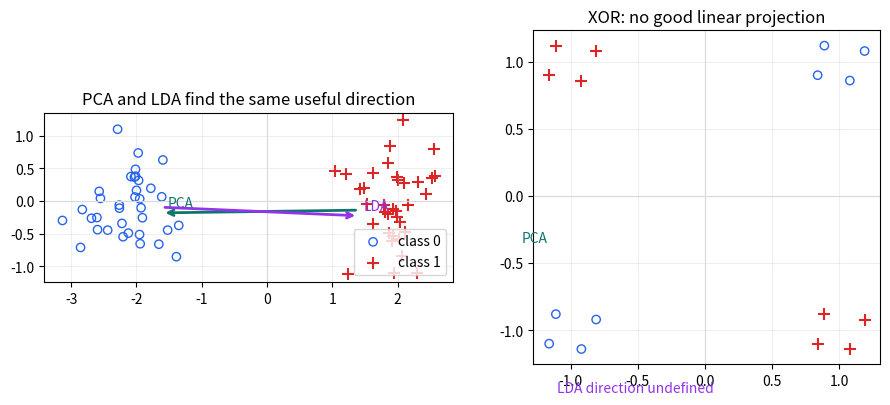

The script that saved this image: (Note: this script raises an exception after producing the figure.)
from pathlib import Path

import matplotlib.pyplot as plt
import numpy as np


def unit(v):
    norm = np.linalg.norm(v)
    return v / norm if norm > 1e-12 else v


def pca_direction(x):
    centered = x - x.mean(axis=0)
    cov = centered.T @ centered / len(x)
    values, vectors = np.linalg.eigh(cov)
    return unit(vectors[:, np.argmax(values)])


def lda_direction(x, y):
    classes = np.unique(y)
    means = [x[y == c].mean(axis=0) for c in classes]
    sw = np.zeros((2, 2))
    for c, mean in zip(classes, means):
        z = x[y == c] - mean
        sw += z.T @ z
    diff = means[1] - means[0]
    if np.linalg.norm(diff) < 1e-12:
        return np.zeros(2)
    return unit(np.linalg.pinv(sw) @ diff)


rng = np.random.default_rng(7)
good_a = rng.normal(loc=(-2.0, 0.0), scale=(0.45, 0.55), size=(35, 2))
good_b = rng.normal(loc=(2.0, 0.0), scale=(0.45, 0.55), size=(35, 2))
good_x = np.vstack([good_a, good_b])
good_y = np.array([0] * len(good_a) + [1] * len(good_b))

offsets = np.array(
    [
        [-0.16, -0.10],
        [-0.11, 0.12],
        [0.08, -0.14],
        [0.19, 0.08],
    ]
)
bad_a = np.vstack([offsets + (-1, -1), offsets + (1, 1)])
bad_b = np.vstack([offsets + (-1, 1), offsets + (1, -1)])
bad_x = np.vstack([bad_a, bad_b])
bad_y = np.array([0] * len(bad_a) + [1] * len(bad_b))

plt.rcParams.update(
    {
        "pdf.fonttype": 42,
        "ps.fonttype": 42,
        "font.size": 10,
    }
)

fig, axes = plt.subplots(1, 2, figsize=(9.2, 4.1))
for ax, x, y, title in [
    (axes[0], good_x, good_y, "PCA and LDA find the same useful direction"),
    (axes[1], bad_x, bad_y, "XOR: no good linear projection"),
]:
    ax.scatter(x[y == 0, 0], x[y == 0, 1], marker="o", facecolors="none", edgecolors="#2563eb", label="class 0")
    ax.scatter(x[y == 1, 0], x[y == 1, 1], marker="+", color="#dc2626", s=65, label="class 1")
    center = x.mean(axis=0)
    p_dir = pca_direction(x)
    l_dir = lda_direction(x, y)
    for direction, color, name, offset in [
        (p_dir, "#0f766e", "PCA", 0.10),
        (l_dir, "#9333ea", "LDA", -0.10),
    ]:
        if np.linalg.norm(direction) < 1e-12:
            ax.text(center[0] - 1.1, center[1] - 1.45, "LDA direction undefined", color=color)
            continue
        start = center - 1.5 * direction + offset * np.array([-direction[1], direction[0]])
        end = center + 1.5 * direction + offset * np.array([-direction[1], direction[0]])
        ax.annotate(
            "",
            xy=end,
            xytext=start,
            arrowprops=dict(arrowstyle="->", color=color, linewidth=2),
        )
        ax.text(*(end + 0.08), name, color=color, fontsize=10)
    ax.axhline(0, color="0.85", linewidth=0.8)
    ax.axvline(0, color="0.85", linewidth=0.8)
    ax.set_aspect("equal", adjustable="box")
    ax.set_title(title)
    ax.grid(True, alpha=0.2)

axes[0].legend(loc="lower right", frameon=True)
fig.tight_layout()
fig.savefig(Path(__file__).with_suffix(".pdf"))
